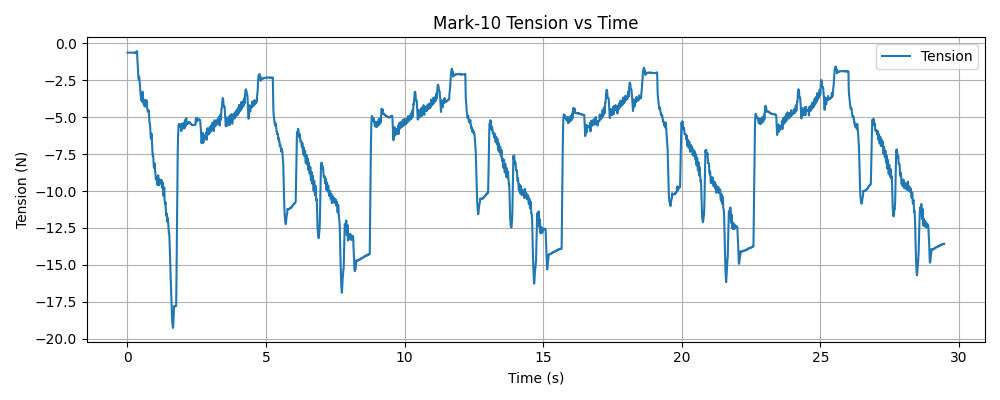

The file beside this chart, header and first rows:
timestamp, tension (N)
1765493015, -0.62
1765493015, -0.62
1765493015, -0.62
1765493015, -0.62
1765493015, -0.62
1765493015, -0.62
1765493015, -0.62
1765493015, -0.62
1765493015, -0.62
1765493015, -0.62
1765493015, -0.62
1765493015, -0.62
1765493015, -0.62
1765493015, -0.62
1765493015, -0.62
1765493015, -0.62
1765493015, -0.62
1765493015, -0.62
1765493015, -0.62
1765493015, -0.62
1765493015, -0.62
1765493015, -0.62
1765493015, -0.62
1765493015, -0.62
1765493015, -0.62
1765493015, -0.62
1765493015, -0.62
1765493015, -0.62
1765493015, -0.62
1765493015, -0.62
1765493015, -0.62
1765493015, -0.62
1765493015, -0.62
1765493015, -0.62
1765493015, -0.62
1765493015, -0.62
1765493015, -0.62
1765493015, -0.62
1765493015, -0.62
1765493015, -0.62
1765493015, -0.62
1765493015, -0.62
1765493015, -0.62
1765493015, -0.62
1765493015, -0.62
1765493015, -0.62
1765493015, -0.62
1765493015, -0.62
1765493015, -0.62
1765493015, -0.62
1765493015, -0.62
1765493015, -0.62
1765493015, -0.62
1765493015, -0.62
1765493015, -0.62
1765493015, -0.62
1765493015, -0.62
1765493015, -0.62
1765493015, -0.62
1765493015, -0.62
... 9,548 more rows
